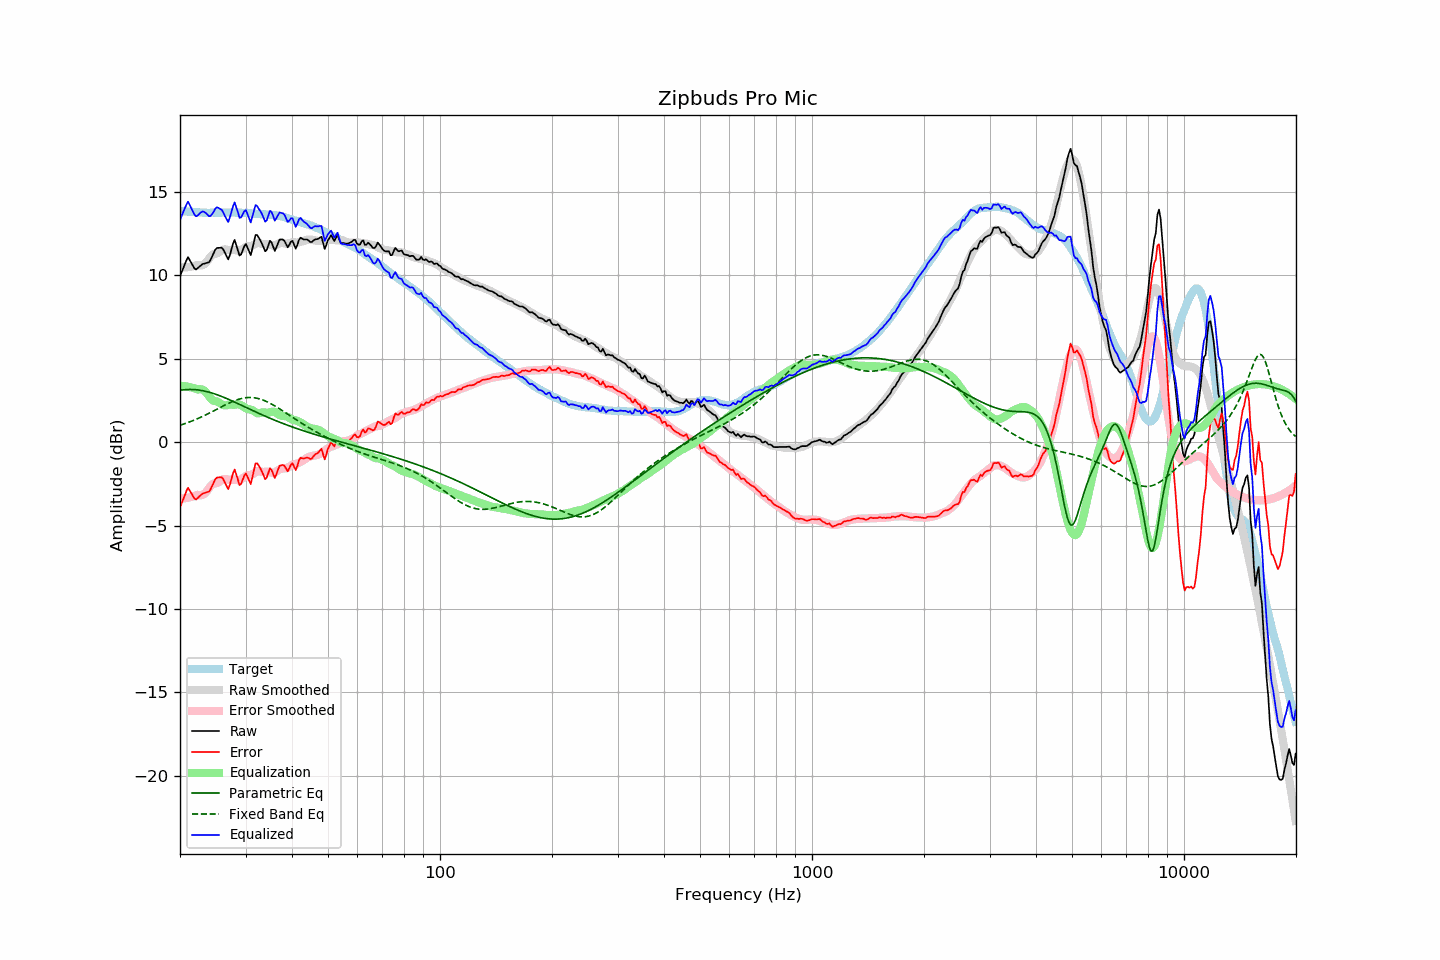

Values plotted in this chart, from the file beside it:
frequency, raw, error, smoothed, error_smoothed, equalization, parametric_eq, fixed_band_eq, equalized_raw, equalized_smoothed, target
20.00, 9.96, -3.92, 10.50, -3.38, 3.38, 3.11, 1.02, 13.33, 13.88, 13.87
20.20, 10.20, -3.67, 10.49, -3.38, 3.38, 3.13, 1.05, 13.57, 13.86, 13.86
20.40, 10.43, -3.42, 10.49, -3.37, 3.37, 3.14, 1.08, 13.80, 13.85, 13.85
20.61, 10.66, -3.19, 10.49, -3.36, 3.36, 3.15, 1.11, 14.02, 13.84, 13.85
20.81, 10.91, -2.92, 10.49, -3.35, 3.35, 3.16, 1.15, 14.25, 13.84, 13.83
21.02, 11.10, -2.73, 10.50, -3.33, 3.33, 3.16, 1.18, 14.42, 13.83, 13.83
21.23, 10.93, -2.89, 10.51, -3.31, 3.31, 3.16, 1.22, 14.23, 13.82, 13.82
21.44, 10.76, -3.06, 10.53, -3.29, 3.29, 3.16, 1.25, 14.05, 13.81, 13.83
21.66, 10.60, -3.22, 10.55, -3.26, 3.26, 3.16, 1.29, 13.86, 13.81, 13.82
21.87, 10.42, -3.38, 10.57, -3.23, 3.23, 3.15, 1.33, 13.65, 13.80, 13.80
22.09, 10.36, -3.44, 10.60, -3.19, 3.19, 3.15, 1.37, 13.55, 13.79, 13.79
22.31, 10.44, -3.36, 10.63, -3.16, 3.16, 3.14, 1.41, 13.59, 13.79, 13.79
22.54, 10.52, -3.26, 10.61, -3.17, 3.17, 3.12, 1.46, 13.70, 13.78, 13.78
22.76, 10.61, -3.17, 10.60, -3.17, 3.17, 3.11, 1.50, 13.78, 13.78, 13.78
22.99, 10.69, -3.08, 10.62, -3.15, 3.15, 3.09, 1.54, 13.84, 13.77, 13.77
23.22, 10.71, -3.05, 10.66, -3.11, 3.11, 3.07, 1.59, 13.81, 13.77, 13.76
23.45, 10.74, -3.03, 10.75, -3.02, 3.02, 3.05, 1.64, 13.76, 13.77, 13.77
23.69, 10.76, -2.99, 10.87, -2.90, 2.90, 3.03, 1.68, 13.66, 13.76, 13.76
23.92, 10.79, -2.97, 11.00, -2.76, 2.76, 3.00, 1.73, 13.55, 13.76, 13.75
24.16, 10.94, -2.82, 11.13, -2.63, 2.63, 2.98, 1.78, 13.57, 13.76, 13.76
24.40, 11.15, -2.62, 11.22, -2.54, 2.54, 2.95, 1.83, 13.69, 13.76, 13.77
24.65, 11.34, -2.43, 11.28, -2.48, 2.48, 2.92, 1.88, 13.83, 13.76, 13.77
24.89, 11.56, -2.21, 11.31, -2.46, 2.46, 2.88, 1.93, 14.02, 13.76, 13.77
25.14, 11.65, -2.12, 11.33, -2.44, 2.44, 2.85, 1.98, 14.09, 13.77, 13.77
25.39, 11.66, -2.11, 11.37, -2.40, 2.40, 2.81, 2.03, 14.05, 13.77, 13.76
25.65, 11.66, -2.11, 11.43, -2.33, 2.33, 2.78, 2.08, 13.99, 13.77, 13.76
25.91, 11.67, -2.10, 11.51, -2.26, 2.26, 2.74, 2.13, 13.93, 13.77, 13.77
26.16, 11.54, -2.24, 11.55, -2.22, 2.22, 2.70, 2.18, 13.76, 13.77, 13.78
26.43, 11.35, -2.43, 11.57, -2.21, 2.21, 2.66, 2.23, 13.55, 13.77, 13.78
26.69, 11.16, -2.62, 11.55, -2.22, 2.22, 2.62, 2.28, 13.37, 13.77, 13.77
26.96, 10.96, -2.81, 11.52, -2.25, 2.25, 2.58, 2.32, 13.20, 13.77, 13.77
27.23, 11.21, -2.56, 11.51, -2.26, 2.26, 2.54, 2.37, 13.47, 13.77, 13.77
27.50, 11.56, -2.20, 11.51, -2.26, 2.26, 2.49, 2.41, 13.82, 13.77, 13.77
27.77, 11.92, -1.86, 11.53, -2.24, 2.24, 2.45, 2.45, 14.16, 13.77, 13.77
28.05, 12.13, -1.64, 11.52, -2.25, 2.25, 2.41, 2.49, 14.38, 13.77, 13.77
28.33, 11.82, -1.94, 11.51, -2.26, 2.26, 2.36, 2.53, 14.08, 13.77, 13.76
28.62, 11.52, -2.24, 11.49, -2.28, 2.28, 2.32, 2.56, 13.80, 13.77, 13.76
28.90, 11.20, -2.57, 11.50, -2.26, 2.26, 2.27, 2.59, 13.46, 13.76, 13.76
29.19, 11.26, -2.50, 11.54, -2.22, 2.22, 2.23, 2.61, 13.48, 13.76, 13.76
29.48, 11.51, -2.25, 11.60, -2.16, 2.16, 2.18, 2.64, 13.67, 13.76, 13.76
29.78, 11.75, -2.00, 11.66, -2.09, 2.09, 2.13, 2.65, 13.85, 13.75, 13.75
30.08, 11.88, -1.88, 11.71, -2.04, 2.04, 2.09, 2.67, 13.92, 13.75, 13.76
30.38, 11.67, -2.08, 11.74, -2.00, 2.00, 2.04, 2.68, 13.67, 13.74, 13.75
30.68, 11.44, -2.30, 11.76, -1.97, 1.97, 2.00, 2.68, 13.41, 13.73, 13.73
30.99, 11.22, -2.51, 11.77, -1.96, 1.96, 1.95, 2.68, 13.17, 13.72, 13.73
31.30, 11.60, -2.11, 11.79, -1.93, 1.93, 1.91, 2.68, 13.53, 13.72, 13.71
31.61, 12.02, -1.69, 11.85, -1.86, 1.86, 1.86, 2.67, 13.89, 13.71, 13.71
31.93, 12.43, -1.27, 11.91, -1.79, 1.79, 1.82, 2.65, 14.22, 13.70, 13.70
32.24, 12.42, -1.27, 11.96, -1.74, 1.74, 1.78, 2.63, 14.16, 13.69, 13.69
32.57, 12.27, -1.41, 11.96, -1.73, 1.73, 1.73, 2.61, 14.00, 13.69, 13.68
32.89, 12.10, -1.57, 11.93, -1.75, 1.75, 1.69, 2.58, 13.86, 13.68, 13.67
33.22, 11.90, -1.76, 11.89, -1.78, 1.78, 1.65, 2.55, 13.68, 13.67, 13.67
33.55, 11.67, -1.99, 11.88, -1.79, 1.79, 1.60, 2.52, 13.46, 13.67, 13.66
33.89, 11.45, -2.22, 11.88, -1.78, 1.78, 1.56, 2.48, 13.22, 13.66, 13.67
34.23, 11.54, -2.11, 11.88, -1.77, 1.77, 1.52, 2.43, 13.32, 13.65, 13.65
34.57, 11.82, -1.83, 11.87, -1.77, 1.77, 1.48, 2.39, 13.59, 13.65, 13.64
34.92, 12.08, -1.56, 11.84, -1.80, 1.80, 1.44, 2.34, 13.88, 13.64, 13.64
35.27, 11.97, -1.67, 11.81, -1.83, 1.83, 1.40, 2.29, 13.79, 13.63, 13.64
35.62, 11.72, -1.91, 11.78, -1.84, 1.84, 1.36, 2.23, 13.55, 13.62, 13.62
35.97, 11.47, -2.15, 11.80, -1.81, 1.81, 1.32, 2.17, 13.28, 13.61, 13.62
... 635 more rows
